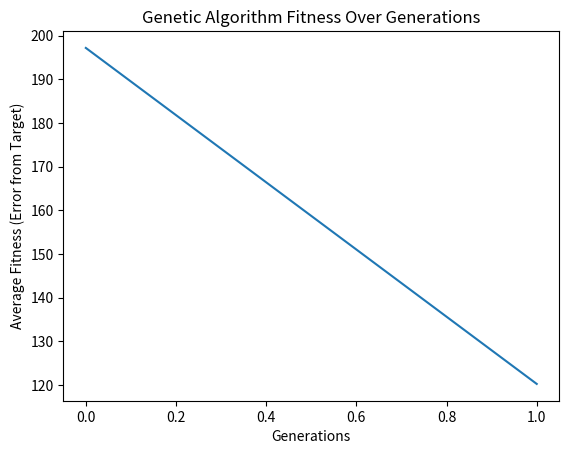

Source code (Python):
from random import randint, random
from operator import add
import matplotlib.pyplot as plt

def individual(length, min, max):
    """ Create a member of the population."""
    return [randint(min, max) for x in range(length)]

def population(count, length, min, max):
    """
    Create a number of individuals (i.e. a population).
    count: the number of individuals in the population
    length: the number of values per individual
    min: the minimum possible value in an individual's list of values
    max: the maximum possible value in an individual's list of values
    """
    return [individual(length, min, max) for x in range(count)]

def fitness(individual, target):
    """
    Determine the fitness of an individual. Higher is better.
    individual: the individual to evaluate
    target: the target number individuals are aiming for
    """
    sum_values = sum(individual)
    return abs(target - sum_values)

def grade(pop, target):
    """ Find average fitness for a population."""
    summed = sum(fitness(x, target) for x in pop)
    return summed / (len(pop) * 1.0)

def evolve(pop, target, retain=0.2, random_select=0.05, mutate=0.01):
    graded = [(fitness(x, target), x) for x in pop]
    print( f" the first graded {graded} \n")
    graded = [x[1] for x in sorted(graded)]
    print( f" the second graded {graded} \n")
    retain_length = int(len(graded) * retain)
    parents = graded[:retain_length]

    # randomly add other individuals to promote genetic diversity
    for individual in graded[retain_length:]:
        if random_select > random():
            parents.append(individual)

    # mutate some individuals
    for individual in parents:
        if mutate > random():
            pos_to_mutate = randint(0, len(individual) - 1)
            # this mutation is not ideal, because it restricts the range of possible values
            individual[pos_to_mutate] = randint(min(individual), max(individual))

    # crossover parents to create children
    parents_length = len(parents)
    desired_length = len(pop) - parents_length
    children = []
    while len(children) < desired_length:
        male = randint(0, parents_length - 1)
        female = randint(0, parents_length - 1)
        if male != female:
            male = parents[male]
            female = parents[female]
            half = len(male) // 2
            child = male[:half] + female[half:]
            children.append(child)
    parents.extend(children)
    return parents

# Example usage
target = 500
p_count = 10
i_length = 6
i_min = 0
i_max = 100
generations = 1

p = population(p_count, i_length, i_min, i_max)
fitness_history = [grade(p, target)]

for i in range(generations):
    p = evolve(p, target)
    fitness_history.append(grade(p, target))


# for datum in fitness_history:
#     print(datum)



plt.title('Genetic Algorithm Fitness Over Generations')
plt.xlabel('Generations')
plt.ylabel('Average Fitness (Error from Target)')
plt.plot(fitness_history)
plt.show()
